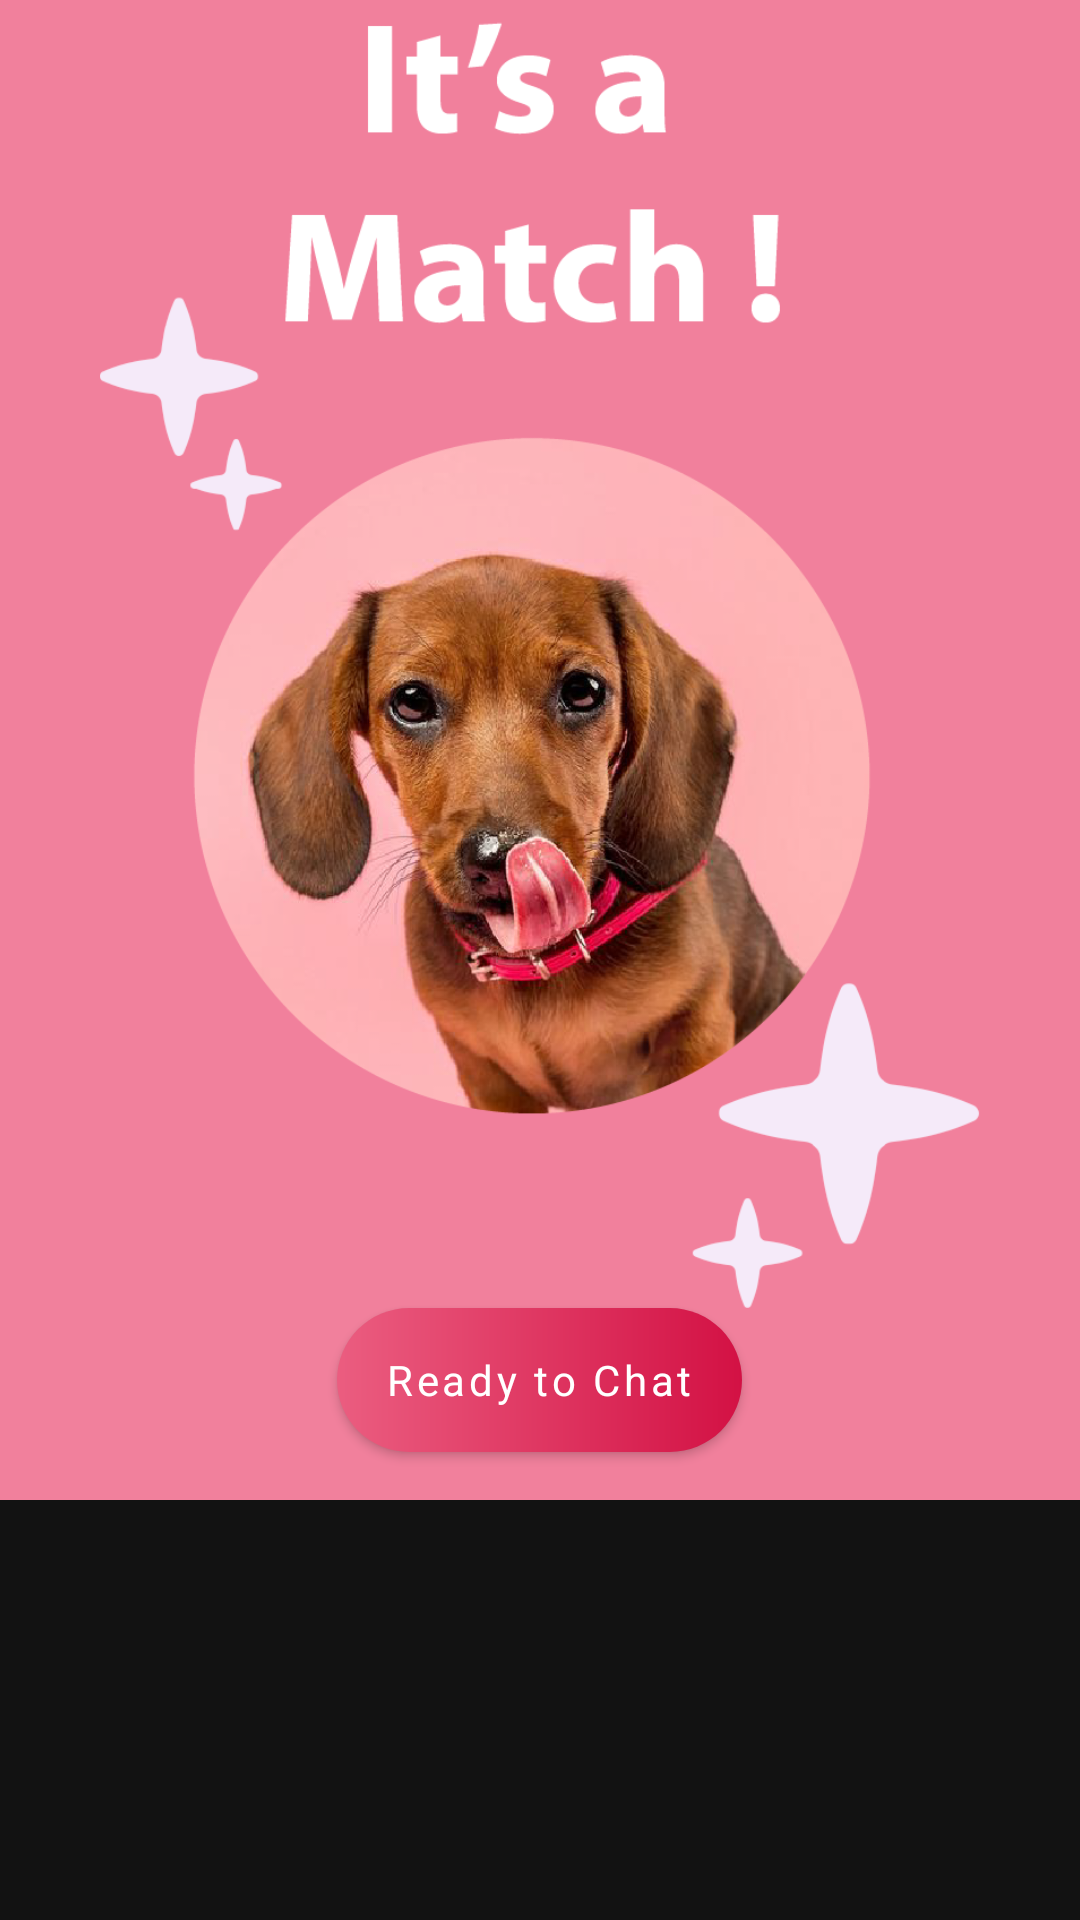

Reconstruct the res/layout file that produces this screen, plus the resources it refers to.
<!-- AndroidManifest.xml: application theme Theme.Cucumber -->
<!-- res/layout/layout_dialog.xml -->
<?xml version="1.0" encoding="utf-8"?>
<RelativeLayout xmlns:android="http://schemas.android.com/apk/res/android"
    xmlns:app="http://schemas.android.com/apk/res-auto"
    android:layout_width="match_parent"
    android:layout_height="match_parent">

    <LinearLayout
        android:layout_width="match_parent"
        android:layout_height="500dp"
        android:orientation="vertical"
        android:background="@color/pink">

        <ImageView
            android:id="@+id/imageView2"
            android:layout_width="wrap_content"
            android:layout_height="wrap_content"
            android:layout_weight="1"
            app:srcCompat="@drawable/asset_17" />

        <Button
            android:id="@+id/ready_button"
            android:layout_width="wrap_content"
            android:layout_height="wrap_content"
            android:text="Ready to Chat"
            android:layout_gravity="center"
            android:textAllCaps="false"
            style="@style/button_bg"
            android:textColor="#ffffff"
            android:layout_marginBottom="16dp"/>

    </LinearLayout>

</RelativeLayout>
<!-- resources referenced by this layout -->
<resources>
  <color name="pink">#f1809c</color>
  <!-- drawable asset_17: png bitmap (drawable-v24, 330661 bytes) -->
  <style name="button_bg" parent="Widget.MaterialComponents.Button">
          <item name="backgroundTint">@null</item>
          <item name="android:background">@drawable/button_login_page_bg</item>
          <item name="android:textColor">#000000</item>
          <item name="shapeAppearance">@style/button_corner</item>
          <item name="fontFamily">@font/advent_pro_medium</item>
      </style>
  <style name="Theme.Cucumber" parent="Theme.MaterialComponents.NoActionBar">
          
          
          
          <item name="android:statusBarColor" tools:targetApi="l">@color/pink</item>
          
          <item name="textAppearanceLargePopupMenu">@style/text</item>
          <item name="textAppearanceSmallPopupMenu">@style/text1</item>
      </style>
  <!-- drawable button_login_page_bg (drawable) -->
  <?xml version="1.0" encoding="utf-8"?>
  <shape xmlns:android="http://schemas.android.com/apk/res/android">
      <gradient
          android:startColor="#eb5d80"
          android:endColor="#d31144"/>
      <corners android:radius="30dp"/>
  </shape>
  <style name="button_corner" parent="">
          <item name="cornerFamily">rounded</item>
          <item name="cornerSize">30dp</item>
      </style>
  <style name="text" parent="">
          <item name="android:textColor">#000000</item>
      </style>
  <style name="text1" parent="">
          <item name="android:textColor">#000000</item>
      </style>
</resources>
